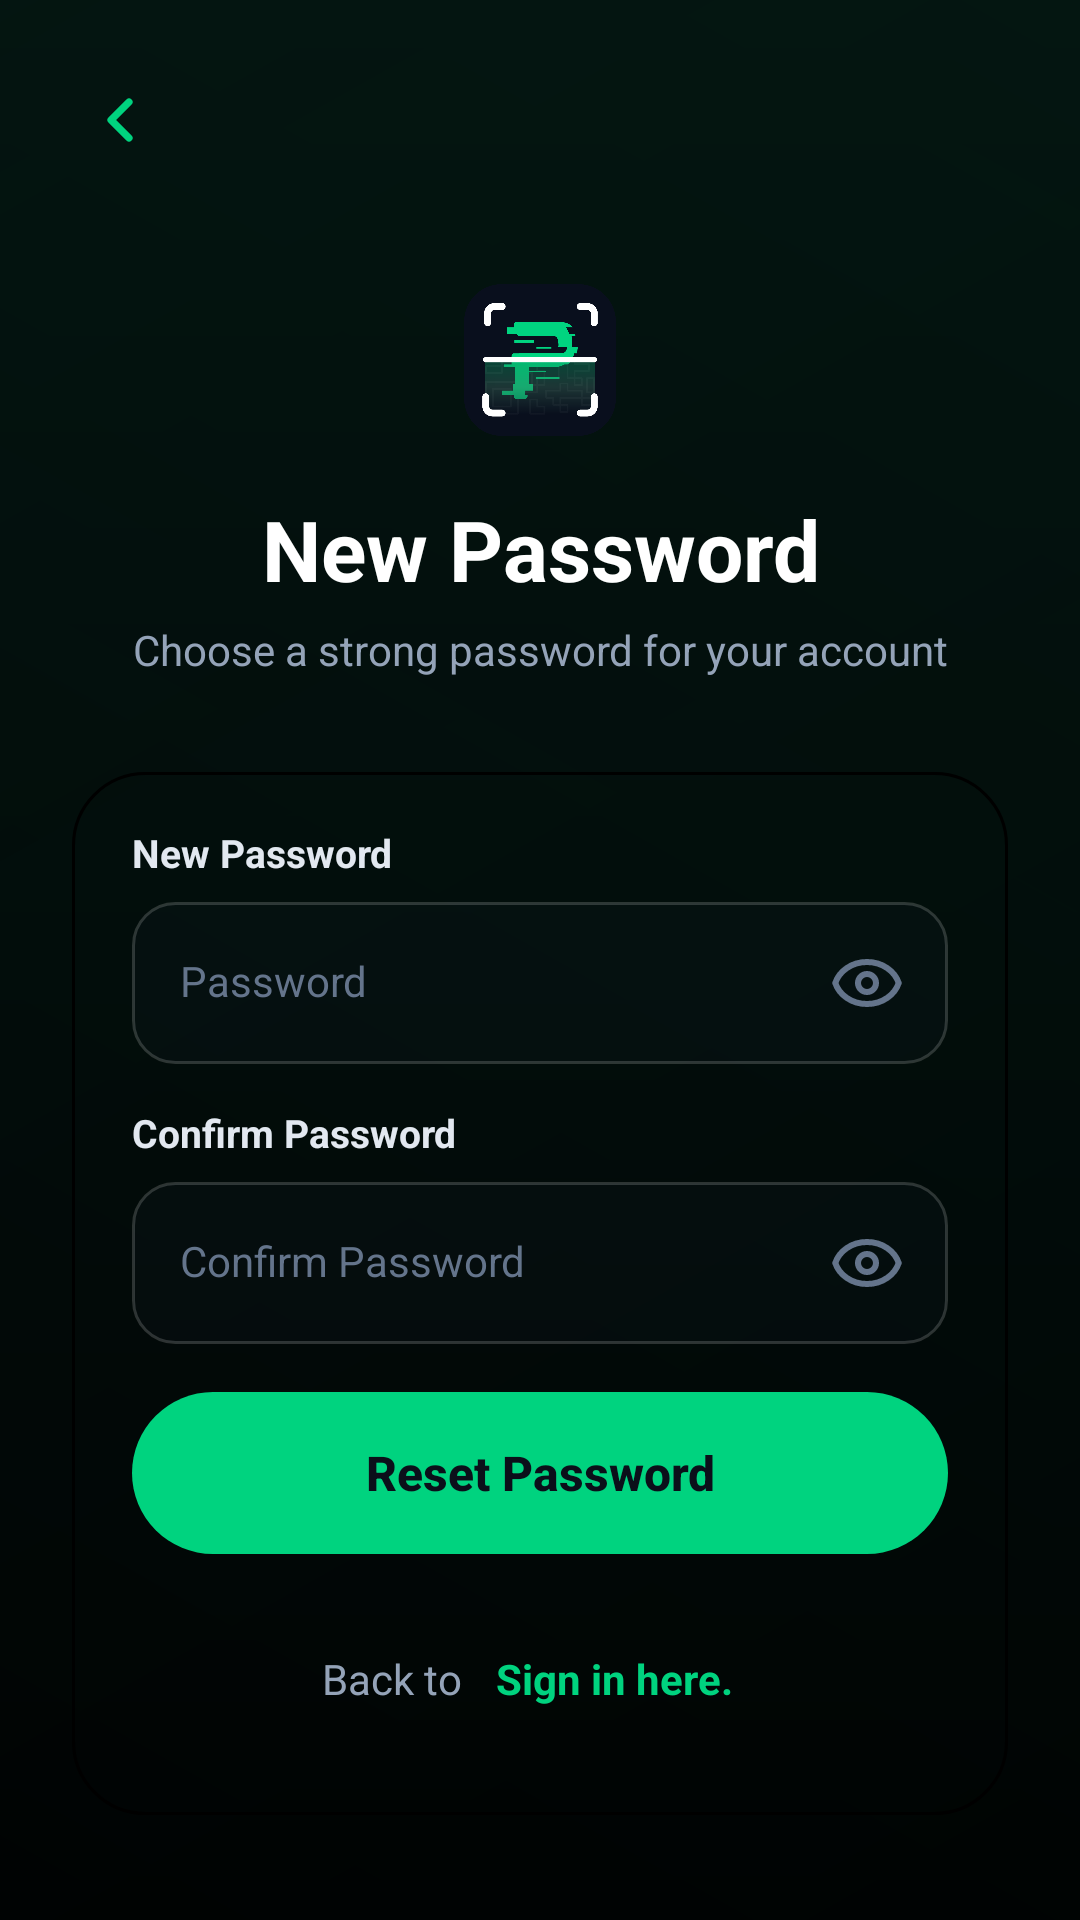

Android layout source for this screen:
<!-- AndroidManifest.xml: activity theme Theme.PawnScan -->
<!-- res/layout/activity_reset_password.xml -->
<?xml version="1.0" encoding="utf-8"?>
<androidx.constraintlayout.widget.ConstraintLayout xmlns:android="http://schemas.android.com/apk/res/android"
    xmlns:app="http://schemas.android.com/apk/res-auto"
    xmlns:tools="http://schemas.android.com/tools"
    android:layout_width="match_parent"
    android:layout_height="match_parent"
    android:background="@drawable/bg_screen_gradient"
    tools:context=".features.auth.ResetPasswordActivity">

    <ImageButton
        android:id="@+id/back_button"
        android:layout_width="48dp"
        android:layout_height="48dp"
        android:layout_marginStart="16dp"
        android:layout_marginTop="16dp"
        android:background="?attr/selectableItemBackgroundBorderless"
        android:contentDescription="@android:string/cancel"
        android:padding="12dp"
        android:src="@drawable/ic_arrow_back"
        app:layout_constraintStart_toStartOf="parent"
        app:layout_constraintTop_toTopOf="parent" />

    <ScrollView
        android:layout_width="match_parent"
        android:layout_height="0dp"
        android:clipToPadding="false"
        android:fillViewport="true"
        app:layout_constraintBottom_toBottomOf="parent"
        app:layout_constraintTop_toBottomOf="@id/back_button">

        <LinearLayout
            android:layout_width="match_parent"
            android:layout_height="wrap_content"
            android:gravity="center_horizontal"
            android:orientation="vertical"
            android:padding="24dp">

            <ImageView
                android:layout_width="64dp"
                android:layout_height="64dp"
                android:layout_marginBottom="16dp"
                android:src="@drawable/ic_logo"
                android:contentDescription="@string/app_name" />

            <TextView
                android:layout_width="match_parent"
                android:layout_height="wrap_content"
                android:gravity="center"
                android:includeFontPadding="false"
                android:text="@string/reset_password_title"
                android:textColor="@color/text_white"
                android:textSize="28sp"
                android:textStyle="bold" />

            <TextView
                android:layout_width="match_parent"
                android:layout_height="wrap_content"
                android:layout_marginTop="8dp"
                android:gravity="center"
                android:includeFontPadding="false"
                android:lineSpacingExtra="3dp"
                android:text="@string/reset_password_subtitle"
                android:textColor="@color/text_muted_gray"
                android:textSize="14sp" />

            <LinearLayout
                android:layout_width="match_parent"
                android:layout_height="wrap_content"
                android:layout_marginTop="32dp"
                android:background="@drawable/bg_auth_card"
                android:orientation="vertical"
                android:padding="20dp">

                
                <TextView
                    android:layout_width="match_parent"
                    android:layout_height="wrap_content"
                    android:layout_marginBottom="8dp"
                    android:includeFontPadding="false"
                    android:text="@string/reset_password_new_label"
                    android:textColor="@color/text_light_gray"
                    android:textSize="13sp"
                    android:textStyle="bold" />

                <FrameLayout
                    android:layout_width="match_parent"
                    android:layout_height="54dp"
                    android:layout_marginBottom="16dp">

                    <EditText
                        android:id="@+id/new_password_input"
                        android:layout_width="match_parent"
                        android:layout_height="match_parent"
                        android:background="@drawable/input_field_background"
                        android:hint="@string/login_password_hint"
                        android:includeFontPadding="false"
                        android:inputType="textPassword"
                        android:paddingStart="16dp"
                        android:paddingEnd="48dp"
                        android:textColor="@color/text_white"
                        android:textColorHint="@color/text_placeholder"
                        android:textSize="14sp" />

                    <ImageButton
                        android:id="@+id/btn_toggle_new_password"
                        android:layout_width="54dp"
                        android:layout_height="match_parent"
                        android:layout_gravity="center_vertical|end"
                        android:background="?attr/selectableItemBackgroundBorderless"
                        android:contentDescription="@string/login_show_password"
                        android:padding="14dp"
                        android:scaleType="centerInside"
                        android:src="@drawable/ic_eye_open"
                        app:tint="@color/text_placeholder" />
                </FrameLayout>

                
                <TextView
                    android:layout_width="match_parent"
                    android:layout_height="wrap_content"
                    android:layout_marginBottom="8dp"
                    android:includeFontPadding="false"
                    android:text="@string/reset_password_confirm_label"
                    android:textColor="@color/text_light_gray"
                    android:textSize="13sp"
                    android:textStyle="bold" />

                <FrameLayout
                    android:layout_width="match_parent"
                    android:layout_height="54dp"
                    android:layout_marginBottom="16dp">

                    <EditText
                        android:id="@+id/confirm_password_input"
                        android:layout_width="match_parent"
                        android:layout_height="match_parent"
                        android:background="@drawable/input_field_background"
                        android:hint="@string/registration_confirm_password_hint"
                        android:includeFontPadding="false"
                        android:inputType="textPassword"
                        android:paddingStart="16dp"
                        android:paddingEnd="48dp"
                        android:textColor="@color/text_white"
                        android:textColorHint="@color/text_placeholder"
                        android:textSize="14sp" />

                    <ImageButton
                        android:id="@+id/btn_toggle_confirm_password"
                        android:layout_width="54dp"
                        android:layout_height="match_parent"
                        android:layout_gravity="center_vertical|end"
                        android:background="?attr/selectableItemBackgroundBorderless"
                        android:contentDescription="@string/login_show_password"
                        android:padding="14dp"
                        android:scaleType="centerInside"
                        android:src="@drawable/ic_eye_open"
                        app:tint="@color/text_placeholder" />
                </FrameLayout>

                <TextView
                    android:id="@+id/status_message"
                    android:layout_width="match_parent"
                    android:layout_height="wrap_content"
                    android:layout_marginBottom="16dp"
                    android:background="@drawable/bg_mobile_feature_card"
                    android:padding="12dp"
                    android:textSize="12sp"
                    android:visibility="gone" />

                <Button
                    android:id="@+id/btn_reset_password"
                    android:layout_width="match_parent"
                    android:layout_height="54dp"
                    android:background="@drawable/button_rounded_pill_green"
                    android:gravity="center"
                    android:stateListAnimator="@null"
                    android:text="@string/reset_password_button"
                    android:textAllCaps="false"
                    android:textColor="@color/bg_main_dark"
                    android:textSize="16sp"
                    android:textStyle="bold" />

                <LinearLayout
                    android:layout_width="match_parent"
                    android:layout_height="wrap_content"
                    android:layout_marginTop="24dp"
                    android:gravity="center"
                    android:orientation="horizontal"
                    android:paddingBottom="8dp">

                    <TextView
                        android:layout_width="wrap_content"
                        android:layout_height="wrap_content"
                        android:text="@string/forgot_password_back_text"
                        android:textColor="@color/text_muted_gray"
                        android:textSize="14sp" />

                    <TextView
                        android:id="@+id/sign_in_link"
                        android:layout_width="wrap_content"
                        android:layout_height="wrap_content"
                        android:background="?attr/selectableItemBackground"
                        android:clickable="true"
                        android:focusable="true"
                        android:padding="8dp"
                        android:text="@string/registration_sign_in_action"
                        android:textColor="@color/brand_green"
                        android:textSize="14sp"
                        android:textStyle="bold" />
                </LinearLayout>
            </LinearLayout>
        </LinearLayout>
    </ScrollView>
</androidx.constraintlayout.widget.ConstraintLayout>
<!-- resources referenced by this layout -->
<resources>
  <color name="bg_main_dark">#0B0F1A</color>
  <color name="brand_green">#00D37F</color>
  <color name="text_light_gray">#E2E8F0</color>
  <color name="text_muted_gray">#94A3B8</color>
  <color name="text_placeholder">#64748B</color>
  <color name="text_white">#FFFFFFFF</color>
  <!-- drawable bg_auth_card (drawable) -->
  <?xml version="1.0" encoding="utf-8"?>
  <shape xmlns:android="http://schemas.android.com/apk/res/android">
      <solid android:color="@color/bg_surface" />
      <corners android:radius="24dp" />
      <stroke
          android:width="1dp"
          android:color="@color/border_soft" />
  </shape>
  <!-- drawable bg_mobile_feature_card (drawable) -->
  <?xml version="1.0" encoding="utf-8"?>
  <shape xmlns:android="http://schemas.android.com/apk/res/android">
      <solid android:color="@color/bg_surface_soft" />
      <corners android:radius="20dp" />
      <stroke
          android:width="1dp"
          android:color="@color/border_muted" />
  </shape>
  <!-- drawable button_rounded_pill_green (drawable) -->
  <?xml version="1.0" encoding="utf-8"?>
  <shape xmlns:android="http://schemas.android.com/apk/res/android">
      <solid android:color="@color/brand_green" />
      <corners android:radius="28dp" />
      
      <stroke
          android:width="0dp"
          android:color="@color/brand_green" />
  </shape>
  <!-- drawable ic_arrow_back (drawable) -->
  <?xml version="1.0" encoding="utf-8"?>
  <vector xmlns:android="http://schemas.android.com/apk/res/android"
      android:width="24dp"
      android:height="24dp"
      android:viewportWidth="24"
      android:viewportHeight="24">
      <path
          android:fillColor="@android:color/transparent"
          android:pathData="M15,6L9,12L15,18"
          android:strokeColor="@color/brand_green"
          android:strokeLineCap="round"
          android:strokeLineJoin="round"
          android:strokeWidth="2.4" />
  </vector>
  <!-- drawable input_field_background (drawable) -->
  <?xml version="1.0" encoding="utf-8"?>
  <shape xmlns:android="http://schemas.android.com/apk/res/android">
      <solid android:color="#1A1E293B" />
      <corners android:radius="14dp" />
      <stroke
          android:width="1dp"
          android:color="#2BFFFFFF" />
  </shape>
  <string name="app_name">PawnScan</string>
  <string name="forgot_password_back_text">Back to\u0020</string>
  <string name="login_password_hint">Password</string>
  <string name="login_show_password">Show password</string>
  <string name="registration_confirm_password_hint">Confirm Password</string>
  <string name="registration_sign_in_action">Sign in here.</string>
  <string name="reset_password_button">Reset Password</string>
  <string name="reset_password_confirm_label">Confirm Password</string>
  <string name="reset_password_new_label">New Password</string>
  <string name="reset_password_subtitle">Choose a strong password for your account</string>
  <string name="reset_password_title">New Password</string>
  <style name="Theme.PawnScan" parent="Theme.AppCompat.NoActionBar">
          
          <item name="colorPrimary">@color/brand_green</item>
          <item name="colorPrimaryDark">@color/bg_main_dark</item>
          <item name="colorAccent">@color/brand_green</item>
          
          
          <item name="android:windowBackground">@color/bg_main_dark</item>
          
          
          <item name="android:textColorPrimary">@color/text_white</item>
          <item name="android:textColorSecondary">@color/text_muted_gray</item>
          
          
          <item name="android:windowFullscreen">false</item>
          <item name="android:windowDrawsSystemBarBackgrounds">true</item>
          <item name="android:statusBarColor">@color/bg_main_dark</item>
          <item name="android:navigationBarColor">@color/bg_main_dark</item>
          <item name="android:windowLightStatusBar">false</item>
          
          
          <item name="buttonStyle">@style/Widget.AppCompat.Button.Colored</item>
      </style>
  <color name="border_muted">#1E293B</color>
</resources>
